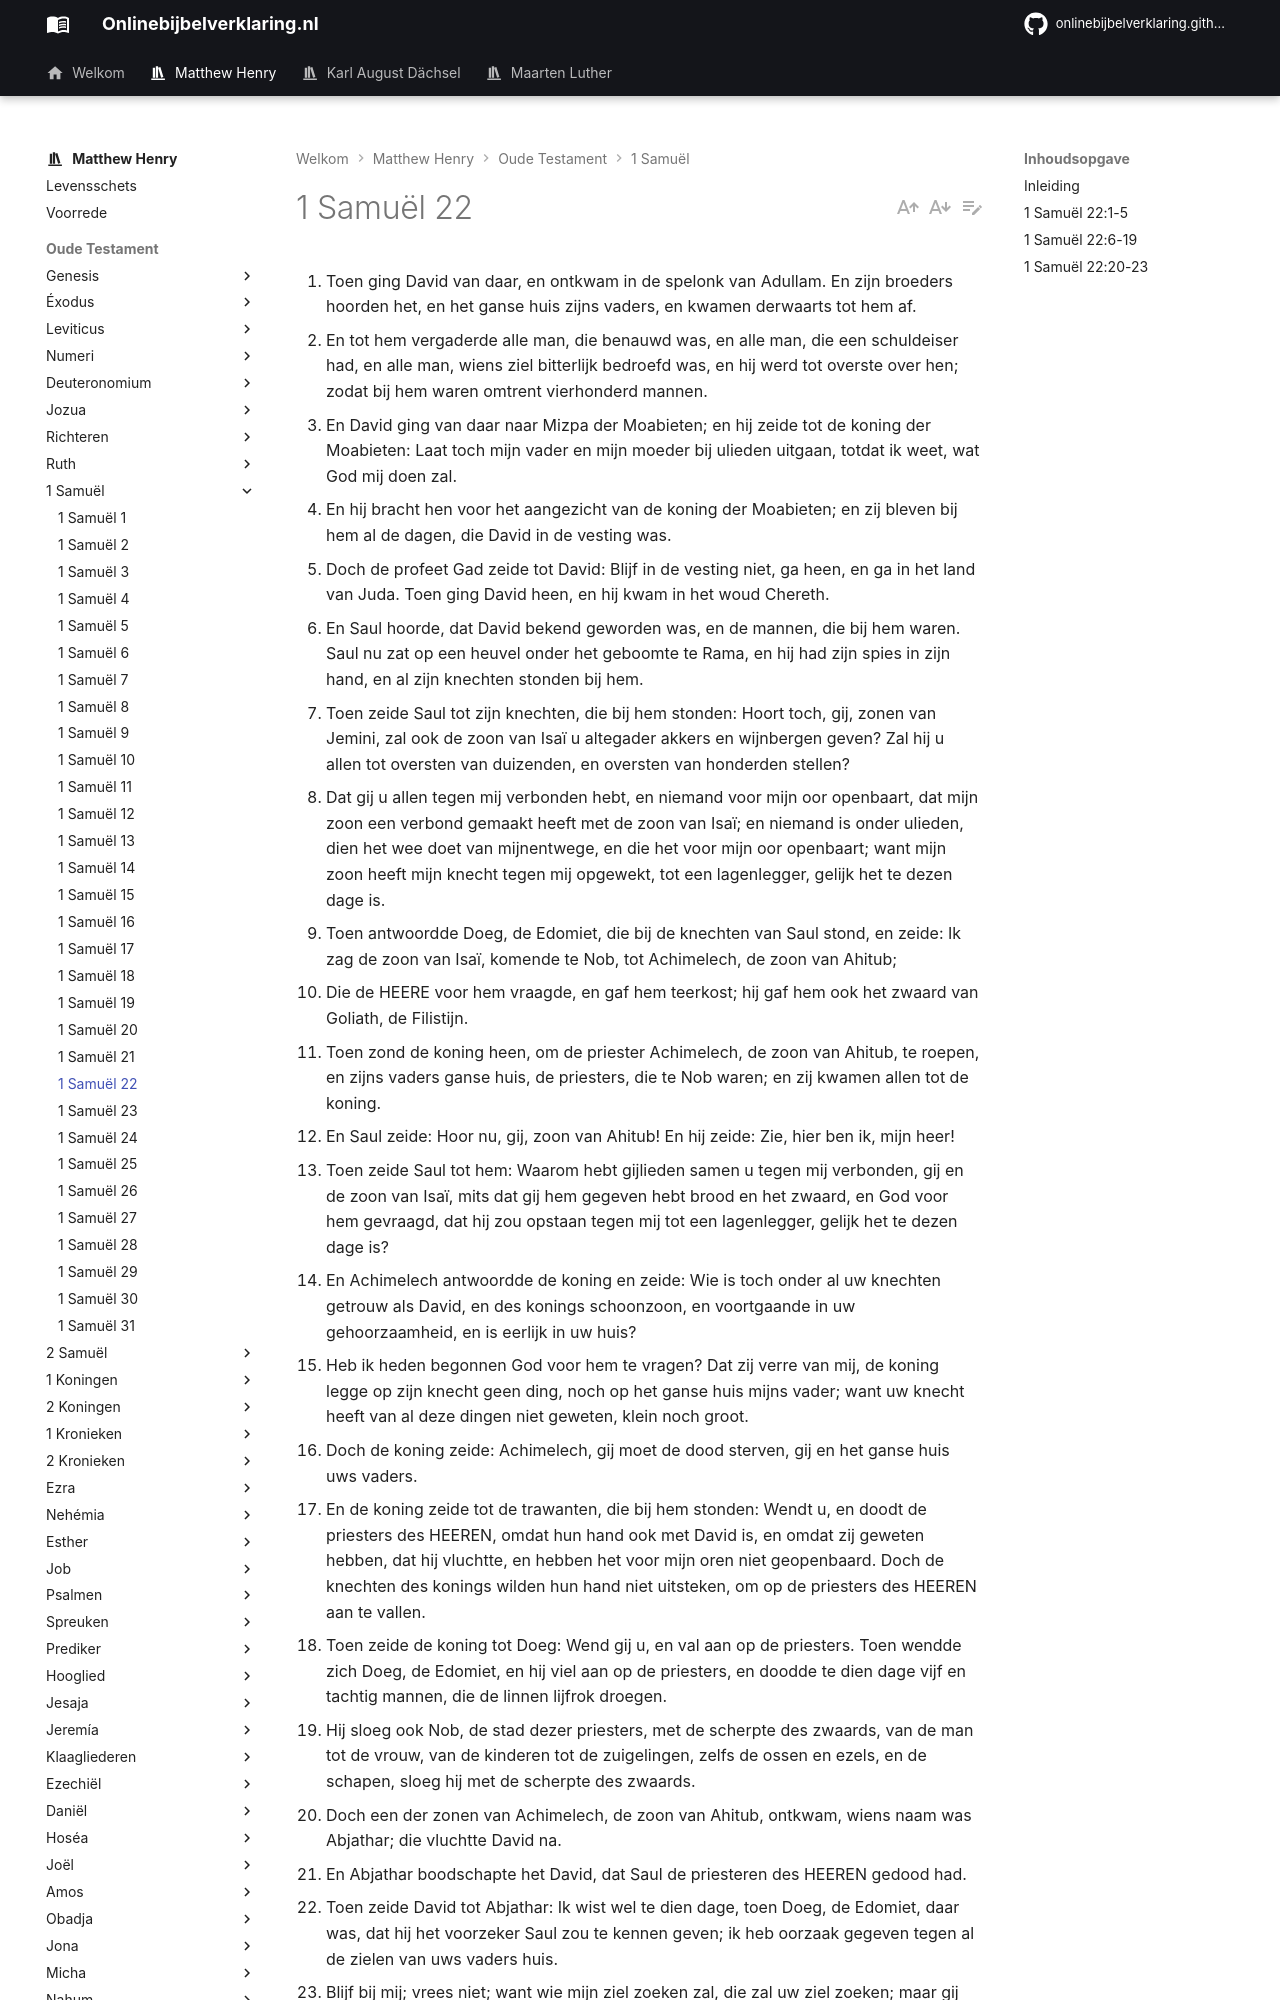

repository: onlinebijbelverklaring/dev-preview · page: matthewhenry/1Samuel/1Samuel22/index.html · generator: mkdocs

1. Toen ging David van daar, en ontkwam in de spelonk van Adullam. En zijn broeders hoorden het, en het ganse huis zijns vaders, en kwamen derwaarts tot hem af. 
2. En tot hem vergaderde alle man, die benauwd was, en alle man, die een schuldeiser had, en alle man, wiens ziel bitterlijk bedroefd was, en hij werd tot overste over hen; zodat bij hem waren omtrent vierhonderd mannen. 
3. En David ging van daar naar Mizpa der Moabieten; en hij zeide tot de koning der Moabieten: Laat toch mijn vader en mijn moeder bij ulieden uitgaan, totdat ik weet, wat God mij doen zal. 
4. En hij bracht hen voor het aangezicht van de koning der Moabieten; en zij bleven bij hem al de dagen, die David in de vesting was. 
5. Doch de profeet Gad zeide tot David: Blijf in de vesting niet, ga heen, en ga in het land van Juda. Toen ging David heen, en hij kwam in het woud Chereth. 
6. En Saul hoorde, dat David bekend geworden was, en de mannen, die bij hem waren. Saul nu zat op een heuvel onder het geboomte te Rama, en hij had zijn spies in zijn hand, en al zijn knechten stonden bij hem. 
7. Toen zeide Saul tot zijn knechten, die bij hem stonden: Hoort toch, gij, zonen van Jemini, zal ook de zoon van Isaï u altegader akkers en wijnbergen geven? Zal hij u allen tot oversten van duizenden, en oversten van honderden stellen? 
8. Dat gij u allen tegen mij verbonden hebt, en niemand voor mijn oor openbaart, dat mijn zoon een verbond gemaakt heeft met de zoon van Isaï; en niemand is onder ulieden, dien het wee doet van mijnentwege, en die het voor mijn oor openbaart; want mijn zoon heeft mijn knecht tegen mij opgewekt, tot een lagenlegger, gelijk het te dezen dage is. 
9. Toen antwoordde Doeg, de Edomiet, die bij de knechten van Saul stond, en zeide: Ik zag de zoon van Isaï, komende te Nob, tot Achimelech, de zoon van Ahitub; 
10. Die de HEERE voor hem vraagde, en gaf hem teerkost; hij gaf hem ook het zwaard van Goliath, de Filistijn. 
11. Toen zond de koning heen, om de priester Achimelech, de zoon van Ahitub, te roepen, en zijns vaders ganse huis, de priesters, die te Nob waren; en zij kwamen allen tot de koning. 
12. En Saul zeide: Hoor nu, gij, zoon van Ahitub! En hij zeide: Zie, hier ben ik, mijn heer! 
13. Toen zeide Saul tot hem: Waarom hebt gijlieden samen u tegen mij verbonden, gij en de zoon van Isaï, mits dat gij hem gegeven hebt brood en het zwaard, en God voor hem gevraagd, dat hij zou opstaan tegen mij tot een lagenlegger, gelijk het te dezen dage is? 
14. En Achimelech antwoordde de koning en zeide: Wie is toch onder al uw knechten getrouw als David, en des konings schoonzoon, en voortgaande in uw gehoorzaamheid, en is eerlijk in uw huis? 
15. Heb ik heden begonnen God voor hem te vragen? Dat zij verre van mij, de koning legge op zijn knecht geen ding, noch op het ganse huis mijns vader; want uw knecht heeft van al deze dingen niet geweten, klein noch groot. 
16. Doch de koning zeide: Achimelech, gij moet de dood sterven, gij en het ganse huis uws vaders. 
17. En de koning zeide tot de trawanten, die bij hem stonden: Wendt u, en doodt de priesters des HEEREN, omdat hun hand ook met David is, en omdat zij geweten hebben, dat hij vluchtte, en hebben het voor mijn oren niet geopenbaard. Doch de knechten des konings wilden hun hand niet uitsteken, om op de priesters des HEEREN aan te vallen. 
18. Toen zeide de koning tot Doeg: Wend gij u, en val aan op de priesters. Toen wendde zich Doeg, de Edomiet, en hij viel aan op de priesters, en doodde te dien dage vijf en tachtig mannen, die de linnen lijfrok droegen. 
19. Hij sloeg ook Nob, de stad dezer priesters, met de scherpte des zwaards, van de man tot de vrouw, van de kinderen tot de zuigelingen, zelfs de ossen en ezels, en de schapen, sloeg hij met de scherpte des zwaards. 
20. Doch een der zonen van Achimelech, de zoon van Ahitub, ontkwam, wiens naam was Abjathar; die vluchtte David na. 
21. En Abjathar boodschapte het David, dat Saul de priesteren des HEEREN gedood had. 
22. Toen zeide David tot Abjathar: Ik wist wel te dien dage, toen Doeg, de Edomiet, daar was, dat hij het voorzeker Saul zou te kennen geven; ik heb oorzaak gegeven tegen al de zielen van uws vaders huis. 
23. Blijf bij mij; vrees niet; want wie mijn ziel zoeken zal, die zal uw ziel zoeken; maar gij zult met mij in bewaring zijn. 

## Inleiding

David, weggejaagd zijnde door Achis, keert terug naar het land Israëls om door Saul achterna gejaagd te worden. 

I. David richt zijn standaard op in de spelonk van Adullam, ontvangt zijn bloedverwanten vers 1, werft krijgsvolk aan, vers 2,  maar voert zijn bejaarde ouders naar een rustiger verblijfplaats, vers 3, 4, en heeft de profeet Gad tot zijn raadsman vers 5.  
II. Saul besluit hem na te jagen en te ontdekken, klaagt over zijn dienaren en Jonathan, vers 6-8, en door Doëg vernemende dat Achimelech vriendelijkheid had bewezen aan David, beveelt hij dat hij en al de priesters, die bij hem zijn ten getale van vijf en tachtig, ter dood gebracht zullen worden, en dat alles wat hun behoorde verwoest zou worden. Aan deze barbaarse executie ontkomt Abjathar en vlucht tot David, vers 20-23.
